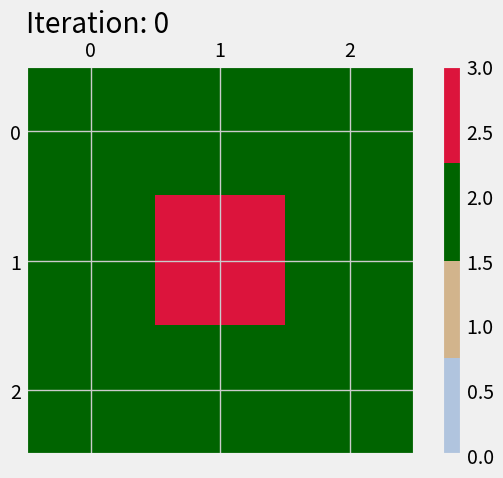

This figure's Python source: (Note: this script raises an exception after producing the figure.)
#!/usr/bin/env python3
"""
lab01.py

Author : Lara Tobias-Tarsh
Last Modified : 9/11/24

The lab demonstrates how the principle of universality can be used to simulate a 
number of scenarios, in this case the spread of forest fires or diseases.

File contains the functions to execute a number of test simulations to prove this. To execute
this file, simply run:

```
python3 lab01.py
```
"""
#############
## IMPORTS ##
#############
from pathlib import Path
import numpy as np
import matplotlib.pyplot as plt
from matplotlib.colors import ListedColormap
plt.style.use('fivethirtyeight')

#############
## GLOBALS ##
#############
OUTPATH = '/Users/laratobias-tarsh/Documents/fa24/clasp410tobiastarsh/labs/lab01/figures'
# STATE VARIABLES FOR EACH CELL
DEAD = 0        # cell dies, always constant
IMMUNE = 1      # cell is immune, or corresponds to a bare forest cell
HEALTHY = 2     # cell is healthy and not immune, or forested
SPREADING = 3   # cell is infected with disease or on fire (it can spread)

###############
## FUNCTIONS ##
###############

def decide_fate(p_die,immune=IMMUNE,dead=DEAD):
    """
    Function decides the fate of a given cell in simulation

    Parameters
    ----------
    p_die : float
        probability of death between 0 and 1
    immune : int
        integer value indicating cell is immune in simulation
    dead : int
        integer value indicating cell is dead in simulation

    Returns
    -------
    immune : int
        integer value indicating cell is immune in simulation
    OR
    dead : int
        integer value indicating cell is dead in simulation
    """
    # roll the dice of life!
    if np.random.rand() < p_die: # random probability you live is below than death rate
        return dead # nooo... u died :(
    else:
        return immune # yay! you lived!

def spread(matrix, p_spread, p_death, avail=HEALTHY, spreader=SPREADING, immune=IMMUNE, dead=DEAD):
    """
    function finds the indices of all adjacent cells to the burning/infectious cell.

    Uses concept of universality again through the decide_fate() function which can
    be used to either kill/immunise a cell that is spreading, or infect/not infect
    a neighbouring cell.

    Accesses state variables at the top of the file to set values.

    Parameters
    ----------
    matrix : np.ndarray
        multidimensional array representing the model grid
    p_spread : float
        probability that the fire/disease will spread to a neighbour
    p_death : float
        probability that a burning/infected cell will die

    Returns
    -------
    next_matrix : np.ndarray
        multidimensional array representing the model grid at the next state
     
    """
    next_matrix = matrix.copy() # copy the current state so this can be edited
    
    # get the size of the matrix to check boundary conditions
    m, n= np.array(matrix.shape)

    # loop over cells which are "spreaders"
    for i,j in np.argwhere(matrix==spreader):
        # if the position is not on the border, and it is a tree
        if i > 0:
            if matrix[i-1,j] == avail:
                # use p_die parameter to roll dice for probability of spread, immune to not burn, dead to burn
                next_matrix[i-1,j] = decide_fate(p_die=p_spread,immune=avail,dead=spreader)
        
        # if the position is not on the border, and it is a tree
        if i+1 < m:
            if matrix[i+1,j] == avail:
                # assign copy spreader value
                next_matrix[i+1,j] = decide_fate(p_die=p_spread,immune=avail,dead=spreader)
        
        # if the position is not on the border, and it is a tree
        if j > 0:
            if matrix[i,j-1] == avail:
                # use p_die parameter to roll dice for probability of spread, immune to not burn, dead to burn
                next_matrix[i,j-1] = decide_fate(p_die=p_spread,immune=avail,dead=spreader)
        
        # if the position is not on the border, and it is a tree
        if j+1 < n:
            if matrix[i,j+1] == avail:
                # use p_die parameter to roll dice for probability of spread, immune to not burn, dead to burn
                next_matrix[i,j+1] = decide_fate(p_die=p_spread,immune=avail,dead=spreader)
    
        # finally, decide fate of the spreader cell
        next_matrix[i,j] = decide_fate(p_death,immune=immune,dead=dead)
        #print(f'Argwhere Spread Iteration Completed in {total_n}')
    # return new state of fire
    return next_matrix

def initialise_simulation(ni,nj,p_start,p_bare=0.0):
    """
    Function initialises forest fire/disease spread simulation based on a set of 
    probabilities for the initial state of the grid.

    Accesses global state variables to initialise the simulation.

    Parameters
    ----------
    ni : int
        size of matrix in the x dimension
    nj : int
        size in the y dimension
    p_start : float
        probability that the cell starts as a spreader (e.g. fire/sick)
    p_bare : float
        probability that the cell starts bare/immune
        defaults to 0 (e.g. no bare spots)
    Returns
    -------
    initial_matrix : np.ndarray
        2D array with initial state of the simulation

    """
    # generate healthy forest/population
    initial_matrix = np.zeros((ni,nj),dtype=int) + HEALTHY

    # create bare spots/immunity
    isbare = np.random.rand(ni,nj) < p_bare
    initial_matrix[isbare] = IMMUNE
    
    # start some fires
    if isinstance(p_start,tuple):
        # index at specified tuple index to start fire
        initial_matrix[p_start] = SPREADING
    else:
        # create and pass a random generator to ensure initial conditions are always the same
        rng = np.random.default_rng(2021)
        # start some "random" fires/infect some randos
        start = rng.random((ni,nj)) < p_start
        initial_matrix[start] = SPREADING
    
    # return initial state of the simulation
    return initial_matrix

def visualise_current_state(matrix,title,run_name,exten):
    """
    Function visualises the forest fire spread, mostly
    used for testing purposes, and writes it to file.

    Parameters
    ----------
    matrix : np.ndarray
        matrix at a given step in the simulation
    step : int
        step of the simulation that the matrix is on
    """
    # Generate our custom segmented color map for this project.
    forest_cmap = ListedColormap(['lightsteelblue','tan', 'darkgreen', 'crimson'])
    fig, ax = plt.subplots(1, 1) # set up the figure
    contour = ax.matshow(matrix, vmin=0, vmax=3,cmap=forest_cmap) # plot the forest
    ax.set_title(f'{title}',loc='left') # set title
    plt.colorbar(contour, ax=ax)

    # make directory to save plots if it doesn't already exist
    Path(f'{OUTPATH}/{run_name}').mkdir(parents=True, exist_ok=True)
    # save the figure at each iteration
    fig.savefig(f'{OUTPATH}/{run_name}/{exten}.png')

def q3_plots(results,run_name,var='dead'):
    """
    Function generates plots to summarise the progress of the simulation
    for use in questions 2 and 3

    Parameters
    ----------
    results : list(dict(list))
        dictionary of lists containing the proportions of each variable
        at each timestep
    run_name : string
        where to save the file
    """
    # figure 1 - how long for disease to stop spreading
    # NOTE: should probably add assertion to check if all are the same length
    fig1, ax1 = plt.subplots(1,1,figsize=(12,8))           # set up figure and axes

    # figure 2 - scatter plot of burned area at end and probability of spread with correlation coefficient
    # NOTE: proportion burned wld be initial bare spots minus final bare spots
    fig2, ax2 = plt.subplots(1,1,figsize=(12,8))

    for i,simulation in enumerate(results):
        p_spreads = np.array(list(simulation.keys()),dtype=float)
        # find the number of iterations for each simulation at its' probability of spread
        niters = [len(value[0]) for key,value in simulation.items()] # assume all are same length

        # calculate the proportion of the population dead at end
        prop_dead = [value[0][-1] for key,value in simulation.items()]
        # calculate proportion immune at end
        prop_immune = [value[1][-1] for key,value in simulation.items()]
        prop_alive = [value[3][-1] for key,value in simulation.items()]
        survival_rate = [sum(nums) for nums in zip(prop_immune,prop_alive)]
        # get the correlation coefficient for each simulation
        #ccf = np.corrcoef(prop_burned,p_spreads)[0,1]
    
        # now plot on line plot
        ax1.plot(p_spreads,niters,'-o',label=f'Run {i}')
        # plot on scatter plot with correlation coefficients
        ax2.plot(p_spreads,prop_alive,'-o',label=f'Never Caught Virus (No Immunity)')
        ax2.plot(p_spreads,prop_immune,'-o',label=f'Immune')
        ax2.plot(p_spreads,prop_dead,'-o',label=f'Dead')
        ax2.plot(p_spreads,survival_rate,'-o',label=f'Total Surviving')

    # more plot formatting
    ax1.legend()
    ax2.legend()

    if var == "dead":
        # label the axes
        ax1.set_ylabel('Number of Iterations')
        ax1.set_xlabel('Probability of Death (Mortality Rate)')
        # label axes 
        ax2.set_xlabel('Probability of Death (Mortality Rate)')
        ax2.set_ylabel('Proportion of Forest Burned')

        ax1.set_title('Time for Disease to Stop Spreading vs Mortality Rate')
        ax2.set_title('Proportion of the Population Surviving vs Mortality Rate')
    if var == "vax":
        # label the axes
        ax1.set_ylabel('Number of Iterations')
        ax1.set_xlabel('Proportion of Population')
        # label axes 
        ax2.set_xlabel('Vaccination Rate')
        ax2.set_ylabel('Proportion of Population')

        ax1.set_title('Time for Disease to Stop Spreading vs Early Vaccination Rate')
        ax2.set_title('Final Immunity in Population vs Early Vaccination Rate')

    # make directory to save plots if it doesn't already exist
    Path(f'{OUTPATH}/{run_name}').mkdir(parents=True, exist_ok=True)
    fig1.savefig(f'{OUTPATH}/{run_name}/figure1_{var}.png')
    fig2.savefig(f'{OUTPATH}/{run_name}/figure2_{var}.png')

def question_one(nx,ny,prob_spread=1.0,prob_die=1.0):
    """
    Simulation for question 1, which is a 3x3 test forest

    This utilises the "testing" parameter in initialsie_simulation() to
    start the fire at the center cell

    Parameters
    ----------
    nx : int
        number of cells in the simulation grid in x-direction
    ny : int
        number of cells in the simulation grid in y direction
    prob_spread : float
        probability of fire spreading
        defaults to 1.0 for this experiment because always spreads
    prob_die : float
        probability of a burning cell "dying" (named due to universality)
        defaults to 1.0 for this experiment because the tree always burns
        to the ground

    Return
    ------
    current_state : np.ndarray
        final state of the forest after all iterations
    """
    # set path to save file
    run_name = f'q1_{nx}x{ny}_forest' # directory name to save figures
    # initialise forest
    # set arbitrary start probability
    start = (nx//2,ny//2)
    current_state = initialise_simulation(nx,ny,start)
    
    niters = 0
    visualise_current_state(current_state,f'Iteration: {niters}',run_name,f'unit_test_step-{niters:.1f}')
    # keep looping til no cells can are spreaders
    while 3 in current_state:
        niters += 1  # keep count
        # spread!!!
        current_state = spread(current_state,prob_spread,prob_die,dead=1)
        visualise_current_state(current_state,f'Iteration: {niters}',run_name,f'unit_test_step-{niters:.1f}')

def question_two(nx,ny,fixed_prob=0.0,prob_to_vary='spread'):
    """
    Function to solve the simulations for Question 2: how does the spread of wildfire depend on the
    probability of spread of fire and initial forest density?. 

    In order to do this, we vary either the probability of the fire spreading, or the probability
    that a given cell is bare at the start of the simulation by iterating over an array of 
    probabilities for either p_bare or p_spread.

    Parameters
    ----------
    nx : int
        number of cells in the x direction to initialise the matrix
    ny : int
        number of cells in the y direction to initialise the matrix
    fixed_prob : float
        the fixed probability to use
        Defaults to 1.0, assigned to the variable not being changed
    prob_to_vary : string
        name of the probability to vary 
        Defaults to 'spread', but can be either 'spread' or 'bare'

    Returns
    -------
    results_dict : dict(np.array)
        dictionary containing the proportion bare, burning and forested at each iteration

    Figures
    -------    
    Generates plots of the initial and final forest state, and plots designed to explain 
    the behavior of the forest.
    """
    # Set globals for this run
    p_variable = np.arange(0.0,1.1,0.1) # array of probabilities to iterate over
    prob_start = 0.04 # start fire based on pseudo-random seeding probabilities
    
    run_name = f'q2_{nx}x{ny}_forest' # directory name to save figures
    # make directory to save plots if it doesn't already exist
    Path(f'{OUTPATH}/{run_name}').mkdir(parents=True, exist_ok=True)
    
    # initialise empty dictionaries for forested, bare and burned
    forested_dict, bare_dict, burning_dict = {}, {}, {}

    # catch exceptions to the prob to vary function
    if prob_to_vary not in {'spread','bare'}:
        raise(ValueError(f'prob_to_vary: {prob_to_vary} is invalid. Choose from "spread" or "bare"'))

    # pass in the fixed and variable probability
    for prob in p_variable:
        if prob_to_vary == 'spread':    
            current_state = initialise_simulation(nx,ny,prob_start,fixed_prob)
        else:
            current_state = initialise_simulation(nx,ny,prob_start,prob)
            
        # create lists to save output for results dictionary
        forested_list, bare_list, burning_list = [],[],[]

        while 3 in current_state:
            if prob_to_vary == 'spread':
                current_state = spread(current_state,prob,1,dead=1) # prob that a cell burns to the ground is always 1
            else:
                current_state = spread(current_state,fixed_prob,1,dead=1) # prob that a cell burns to the ground is always 1

            # calculate and save proportion of the cells in each state for plotting
            forested_list.append((np.size(current_state[current_state == HEALTHY])/
                                                        (np.size(current_state))))
                    
            bare_list.append((np.size(current_state[current_state == IMMUNE])/
                                                    (np.size(current_state))))
                
                    
            burning_list.append((np.size(current_state[current_state == SPREADING])/
                                                        (np.size(current_state))))
                    
        forested_dict[f'{prob:.1f}'] = forested_list # key indicates probability of spread
        bare_dict[f'{prob:.1f}'] = bare_list # key indicates probability of spread
        burning_dict[f'{prob:.1f}'] = burning_list # key indicates probability of spread
    
    #----------#    
    # PLOTTING #
    #----------#
    # FIGURE 1: Probability the fire will spread vs the number of iterations
    # for the fire to burn out fully
    fig1, ax1 = plt.subplots(1,1,figsize=(12,8))  # set up figure and axes
    
    p_spreads = np.array(list(forested_dict.keys()),dtype=float)
    niters = [len(value) for key,value in forested_dict.items()] # assume all are same length

    ax1.plot(p_spreads,niters,'-o')

    # label the axes
    ax1.set_ylabel('Number of Iterations')
    ax1.set_xlabel('Probability that Fire Spreads')
    ax1.set_title('Iterations for Fire to Burn Out vs Probability of Fire Spreading')

    fig1.savefig(f'{OUTPATH}/{run_name}/prob_spread_vs_niters.png')

    # FIGURE 2: Proportion of the forest burned at the end vs the probability that
    # the fire will spread, plus linear correlation coefficient
    fig2, ax2 = plt.subplots(1,1,figsize=(12,8))

    # calculate the proportion of the forest burned at the end (final bare - inital bare)
    prop_burned = [(value[-1]-value[0]) for key,value in bare_dict.items()]
    # get the correlation coefficient for each simulation
    ccf = np.corrcoef(prop_burned,p_spreads)[0,1]
    ax2.plot(p_spreads,prop_burned,'-o',label=f'$R^2$ = {ccf:.2f}')

    ax2.set_xlabel('Probability that Fire Spreads')
    ax2.set_ylabel('Proportion of Forest Burned')
    ax2.set_title('Proportion of the Forest Burned vs Probability of a Given Cell Starting Bare')

    fig2.savefig(f'{OUTPATH}/{run_name}/prob_spread_vs_prop_burned.png')

    # FIGURE 3: heatmaps for each timestep and probability of spread
    # NOTE: need to improve formatting and 
    fig3, ax3 = plt.subplots(3,1,figsize=(10,12),sharey=True)
    # construct heatmap shapes
    hmap_length = np.max(niters)  # longest number of iterations wide
    hmap_width = len(p_spreads) # one row for each probability of spread

    # initialise 2D array
    hmap_arr = np.zeros((3,hmap_length,hmap_width),dtype=float)
    # populate hmap_arr with probabilities
    for row,(forest,bare,burn) in enumerate(zip(forested_dict.values(),
                                                bare_dict.values(),burning_dict.values())):
        
        hmap_arr[0,:len(forest),row] = forest # fill the forest part of the array
        hmap_arr[1,:len(bare),row] = bare # fill the bare part of the array
        hmap_arr[2,:len(burn),row] = burn # fill the burning part of the array

    # heatmap of forested cells throughout simulation    
    forested_contour = ax3[0].imshow(hmap_arr[0,:,:].T,cmap='Greens',vmax=1.0,vmin=0.0)
    plt.colorbar(forested_contour,ax=ax3[0],orientation='vertical',shrink=0.5,aspect=5)
    ax3[0].set_title('Proportion Forested',loc='left')
    ax3[0].set_yticks(np.arange(0,11,1),labels=p_spreads) # only need to do once because sharey=True

    # heatmap of bare cells throughout simulation
    bare_contour = ax3[1].imshow(hmap_arr[1,:,:].T,cmap='Greys',vmax=1.0,vmin=0.0)
    plt.colorbar(bare_contour,ax=ax3[1],orientation='vertical',shrink=0.5,aspect=5)
    ax3[1].set_title('Proportion Bare',loc='left')

    # heatmap of bare cells throughout simulation
    forested_contour = ax3[2].imshow(hmap_arr[2,:,:].T,cmap='Reds',vmax=1.0,vmin=0.0)
    plt.colorbar(forested_contour,ax=ax3[2],orientation='vertical',shrink=0.5,aspect=5)
    ax3[2].set_title('Proportion Burning',loc='left')

    fig3.tight_layout()

    fig3.savefig(f'{OUTPATH}/{run_name}/prob_spread_forest_heatmap.png')

    # populate the heatmap array
    return forested_dict

    
    

def question_three(nx,ny,fixed_prob=0.0,p_variable=np.arange(0.0,1.1,0.1),prob_to_vary='dead',ens=1,vis=False):
    """
    Function to solve the simulations for Question 2: how does the spread of wildfire depend on the
    probability of spread of fire and initial forest density?. 

    In order to do this, we vary either the probability of the fire spreading, or the probability
    that a given cell is bare at the start of the simulation by iterating over an array of 
    probabilities for either p_bare or p_spread.

    Parameters
    ----------
    nx : int
        number of cells in the x direction to initialise the matrix
    ny : int
        number of cells in the y direction to initialise the matrix
    fixed_prob : float
        the fixed probability to use
        Defaults to 1.0, assigned to the variable not being changed
    prob_to_vary : string
        name of the probability to vary 
        Defaults to 'spread', but can be either 'spread' or 'bare'
    ens : int
        number of ensemble members to generate
        defaults to 1 (e.g. deterministic run)

    Returns
    -------
    results_dict : dict(np.array)
        dictionary containing the proportion bare, burning and forested at each iteration

    Figures
    -------    
    Generates plots of the initial and final forest state, and plots designed to explain 
    the behavior of the forest.
    """
    
    prob_start = 0.03 # start fire

    run_name = f'q2_{nx}x{ny}_disease_2' # directory name to save figures
    
    # store output of simulations
    sims = []
    # catch exceptions to the prob to vary function
    if prob_to_vary not in {'dead','vax'}:
        raise(ValueError(f'prob_to_vary: {prob_to_vary} is invalid. Choose from "dead" or "vax"'))

    for sim in range(ens):
        # store proportion of grid in each state at each iteration
        # less memory intensive than constantly saving the full array
        results_dict = {}
        # pass in the fixed and variable probability
        for prob in p_variable:
            if prob_to_vary == 'dead':    
                current_state = initialise_simulation(nx,ny,prob_start,fixed_prob)
                visualise_current_state(current_state,f'death rate = {prob:.1f}',run_name,f'init_dead_{prob:.1f}')
            else:
                current_state = initialise_simulation(nx,ny,prob_start,prob)
                visualise_current_state(current_state,f'vaccine rate = {prob:.1f}',run_name,f'init_vax_{prob:.1f}')
            
            # create lists to save output for results dictionary
            dead, immune, healthy, spreading = [],[],[],[]
            niters = 1
            while 3 in current_state:
                if prob_to_vary == 'vax':
                    current_state = spread(matrix=current_state,p_spread=.8,p_death=0.0) # prob that a person always dies is 0%
                else:
                    current_state = spread(matrix=current_state,p_spread=.8,p_death=prob) # prob that a cell dies varies

                if vis:
                    visualise_current_state(current_state,f'step = {niters}',run_name,f'{prob_to_vary}-{prob:.1f}_step{niters:.1f}')

                # calculate and save proportion of the cells in each state for plotting
                dead.append((np.size(current_state[current_state == DEAD])/
                                                        (np.size(current_state))))
                    
                immune.append((np.size(current_state[current_state == IMMUNE])/
                                                        (np.size(current_state))))
                    
                spreading.append((np.size(current_state[current_state == SPREADING])/
                                                    (np.size(current_state))))
                
                    
                healthy.append((np.size(current_state[current_state == HEALTHY])/
                                                        (np.size(current_state))))
                
                niters +=1
                    
            results_dict[f'{prob:.1f}'] = (dead,immune,spreading,healthy) # key indicates probability of spread
            visualise_current_state(current_state,f'{prob_to_vary} rate = {prob:.1f}',run_name,f'final{prob_to_vary}_{prob:.1f}')
        
        sims.append(results_dict)
    # make the desired plots for question 2
    q3_plots(sims,run_name,prob_to_vary)
            
    return sims

# run simulations for question 1
question_one(3,3)
question_one(3,5)

# run simulations for question 2
f_dict = question_two(250,250)
#question_two(250,250,fixed_prob=1.0,prob_to_vary='bare')

# run simulations for question 3
#simulation_5 = question_three(250,250,fixed_prob=0,ens=1,prob_to_vary='vax',vis=False)
#simulation_6 = question_three(250,250,fixed_prob=0,ens=1,prob_to_vary='dead')
